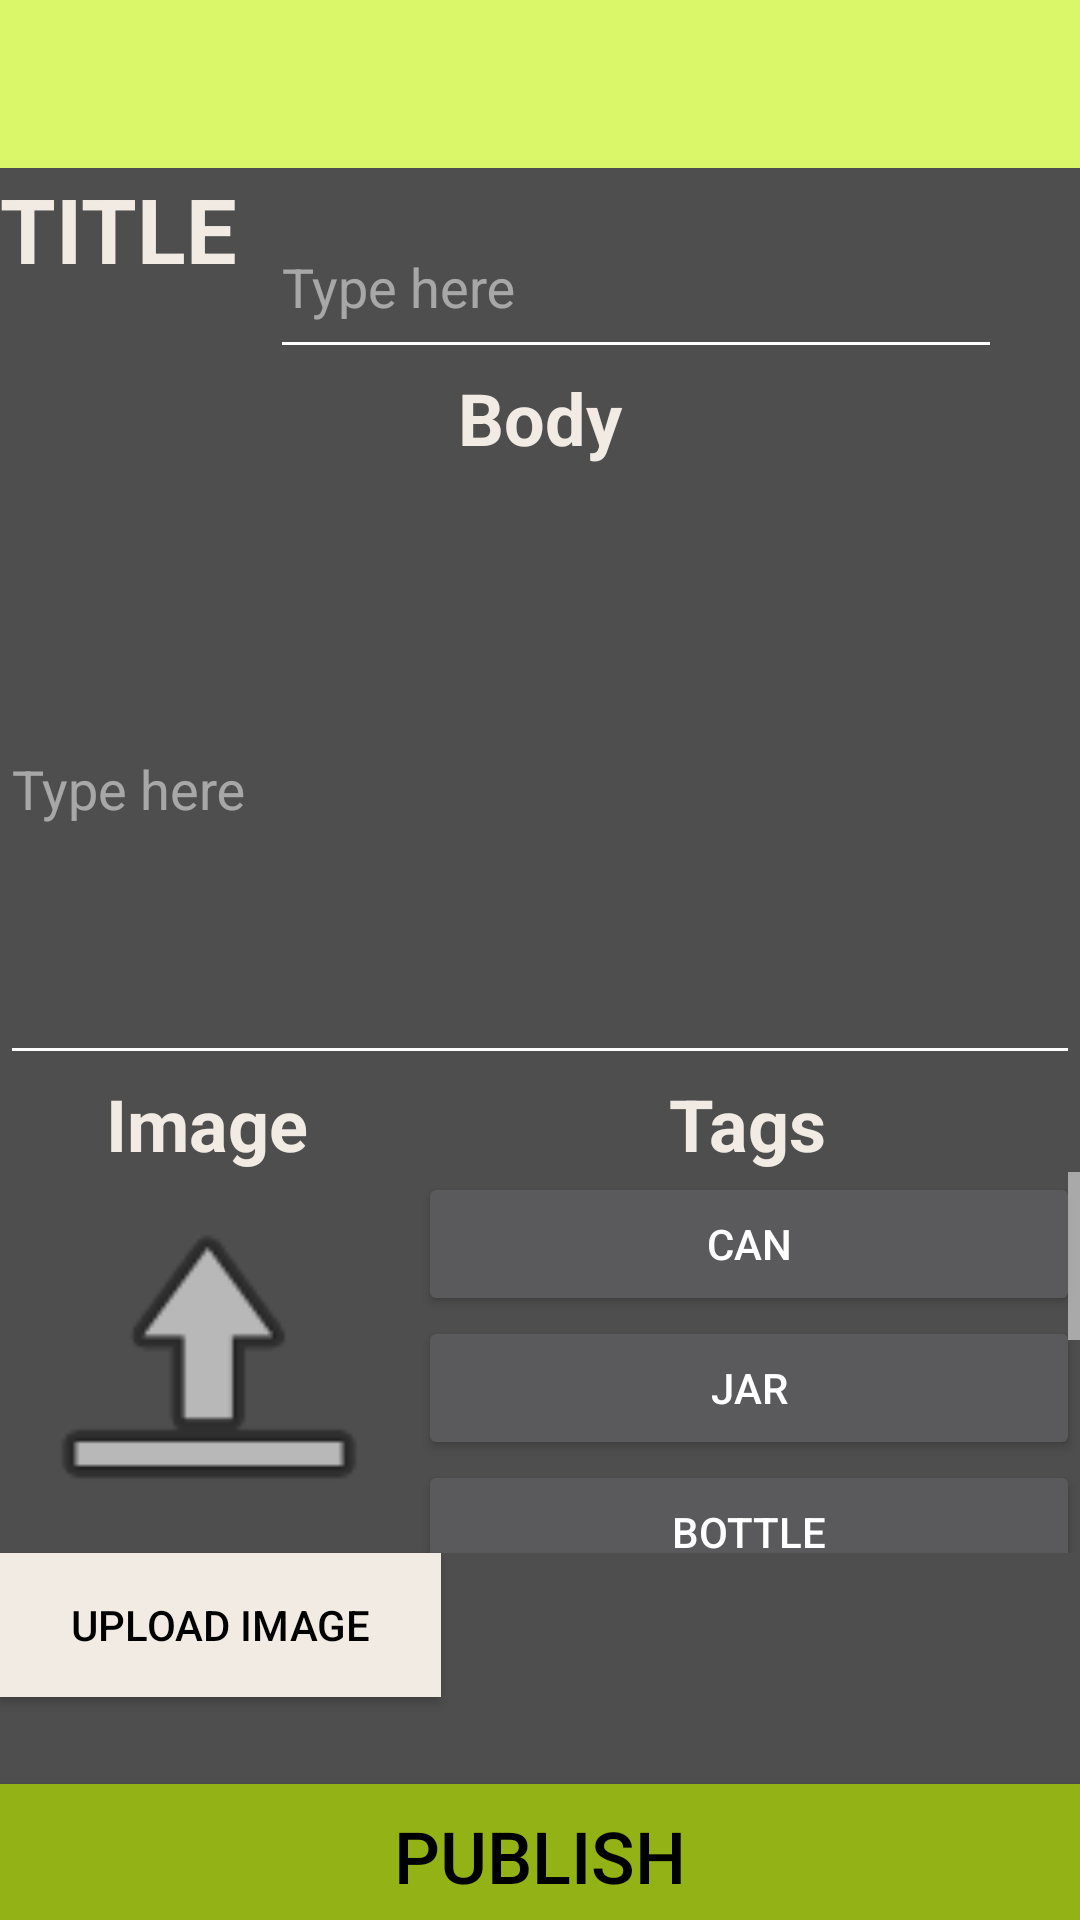

This screen was rendered from an Android layout file. Write that file and the resources it references.
<!-- AndroidManifest.xml: application theme AppTheme -->
<!-- res/layout/activity_new_post.xml -->
<?xml version="1.0" encoding="utf-8"?>
<androidx.coordinatorlayout.widget.CoordinatorLayout xmlns:android="http://schemas.android.com/apk/res/android"
    xmlns:app="http://schemas.android.com/apk/res-auto"
    xmlns:tools="http://schemas.android.com/tools"
    android:layout_width="match_parent"
    android:layout_height="match_parent"
    android:background="@color/colorDarkGrey"
    tools:context=".ui.NewPost">

    <com.google.android.material.appbar.AppBarLayout
        android:id="@+id/appBarLayout2"
        android:layout_width="match_parent"
        android:layout_height="wrap_content"
        android:background="@color/colorDarkGrey"

        android:theme="@style/AppTheme.AppBarOverlay">

        <androidx.appcompat.widget.Toolbar
            android:id="@+id/toolbar"
            android:layout_width="match_parent"
            android:layout_height="?attr/actionBarSize"
            android:background="@color/colorLightGreen"
            app:popupTheme="@style/AppTheme.PopupOverlay" />

        <LinearLayout
            android:layout_width="match_parent"
            android:layout_height="match_parent"
            android:orientation="vertical">

            <LinearLayout
                android:layout_width="match_parent"
                android:layout_height="wrap_content"
                android:orientation="horizontal">

                <TextView
                    android:id="@+id/textView"
                    android:layout_width="90dp"
                    android:layout_height="match_parent"
                    android:layout_marginStart="@dimen/activity_horizontal_margin"
                    android:layout_marginTop="@dimen/activity_horizontal_margin"
                    android:text="@string/title"
                    android:textColor="@color/colorAlmostWhite"
                    android:textSize="30sp"
                    android:textStyle="bold" />

                <com.google.android.material.textfield.TextInputLayout
                    android:layout_width="match_parent"
                    android:layout_height="match_parent">

                    <com.google.android.material.textfield.TextInputEditText
                        android:layout_width="244dp"
                        android:layout_height="56dp"
                        android:layout_marginEnd="@dimen/activity_horizontal_margin"
                        android:hint="@string/type_here"
                        android:textColor="@color/colorAlmostWhite" />
                </com.google.android.material.textfield.TextInputLayout>

            </LinearLayout>

            <TextView
                android:id="@+id/textView2"
                android:layout_width="match_parent"
                android:layout_height="wrap_content"
                android:layout_marginLeft="@dimen/activity_horizontal_margin"
                android:layout_marginRight="@dimen/activity_horizontal_margin"
                android:text="@string/body"
                android:textAlignment="center"
                android:textColor="@color/colorAlmostWhite"
                android:textSize="24sp"
                android:textStyle="bold" />

            <com.google.android.material.textfield.TextInputLayout
                android:layout_width="match_parent"
                android:layout_height="match_parent">

                <com.google.android.material.textfield.TextInputEditText
                    android:layout_width="match_parent"
                    android:layout_height="192dp"
                    android:layout_marginLeft="@dimen/activity_horizontal_margin"
                    android:layout_marginRight="@dimen/activity_horizontal_margin"
                    android:hint="@string/type_here"
                    android:lines="5"
                    android:textAlignment="viewStart"
                    android:textColorHint="@color/colorBlack" />

            </com.google.android.material.textfield.TextInputLayout>

            <LinearLayout
                android:layout_width="match_parent"
                android:layout_height="match_parent"
                android:orientation="horizontal">

                <TextView
                    android:id="@+id/textView8"
                    android:layout_width="154dp"
                    android:layout_height="wrap_content"
                    android:layout_marginStart="@dimen/activity_horizontal_margin"
                    android:layout_weight="1"
                    android:text="@string/image"
                    android:textAlignment="center"
                    android:textColor="@color/colorAlmostWhite"
                    android:textSize="24sp"
                    android:textStyle="bold" />

                <TextView
                    android:id="@+id/textView9"
                    android:layout_width="238dp"
                    android:layout_height="wrap_content"
                    android:layout_marginEnd="@dimen/activity_horizontal_margin"
                    android:layout_weight="1"
                    android:text="@string/tags"
                    android:textAlignment="center"
                    android:textColor="@color/colorAlmostWhite"
                    android:textSize="24sp"
                    android:textStyle="bold" />
            </LinearLayout>

            <LinearLayout
                android:layout_width="match_parent"
                android:layout_height="match_parent"
                android:orientation="horizontal">

                <ImageView
                    android:id="@+id/imagenId"
                    android:layout_width="46dp"
                    android:layout_height="match_parent"
                    android:layout_marginStart="@dimen/activity_horizontal_margin"
                    android:layout_weight="1"
                    android:contentDescription="@string/todo"
                    app:srcCompat="@android:drawable/ic_menu_upload" />

                <com.google.android.material.textfield.TextInputLayout
                    android:layout_width="127dp"
                    android:layout_height="127dp"
                    android:scrollbarAlwaysDrawVerticalTrack="true"
                    android:layout_marginStart="@dimen/activity_horizontal_margin"
                    android:layout_weight="1">


                    <ScrollView
                        android:layout_width="match_parent"
                        android:layout_height="match_parent"
                        android:scrollbarAlwaysDrawVerticalTrack="true">

                        <LinearLayout
                            android:layout_width="match_parent"
                            android:layout_height="wrap_content"
                            android:orientation="vertical">

                            <Button
                                android:id="@+id/button"
                                android:layout_width="match_parent"
                                android:layout_height="wrap_content"
                                android:text="@string/can" />

                            <Button
                                android:id="@+id/button6"
                                android:layout_width="match_parent"
                                android:layout_height="wrap_content"
                                android:text="@string/jar" />

                            <Button
                                android:id="@+id/button2"
                                android:layout_width="match_parent"
                                android:layout_height="wrap_content"
                                android:text="@string/bottle" />

                            <Button
                                android:id="@+id/button3"
                                android:layout_width="match_parent"
                                android:layout_height="wrap_content"
                                android:text="@string/bulbs" />

                            <Button
                                android:id="@+id/button4"
                                android:layout_width="match_parent"
                                android:layout_height="wrap_content"
                                android:text="@string/coffe_capsules" />

                            <Button
                                android:id="@+id/button5"
                                android:layout_width="match_parent"
                                android:layout_height="wrap_content"
                                android:text="@string/carton" />
                        </LinearLayout>
                    </ScrollView>
                </com.google.android.material.textfield.TextInputLayout>

            </LinearLayout>

            <Button
                android:id="@+id/button11"
                android:layout_width="147dp"
                android:layout_height="0dp"
                android:layout_marginStart="@dimen/activity_horizontal_margin"
                android:layout_weight="1"
                android:background="@color/colorAlmostWhite"
                android:onClick="onclicK"
                android:text="@string/uploadImage"
                android:textColor="@color/colorBlack" />

            <Space
                android:layout_width="match_parent"
                android:layout_height="29dp" />

            <Button
                android:id="@+id/publish"
                android:layout_width="match_parent"
                android:layout_height="wrap_content"
                android:layout_marginLeft="@dimen/activity_horizontal_margin"
                android:layout_marginRight="@dimen/activity_horizontal_margin"
                android:background="@color/colorDarkGreen"
                android:text="@string/publish"
                android:textColor="@color/colorBlack"
                android:textSize="24sp" />

        </LinearLayout>
    </com.google.android.material.appbar.AppBarLayout>


</androidx.coordinatorlayout.widget.CoordinatorLayout>
<!-- resources referenced by this layout -->
<resources>
  <color name="colorAlmostWhite">#f1ebe4</color>
  <color name="colorBlack">#000000</color>
  <color name="colorDarkGreen">#93B216</color>
  <color name="colorDarkGrey">#4e4e4e</color>
  <color name="colorLightGreen">#DAF669</color>
  <string name="body">Body</string>
  <string name="bottle">BOTTLE</string>
  <string name="bulbs">BULBS</string>
  <string name="can">Can</string>
  <string name="carton">CARTON</string>
  <string name="coffe_capsules">CAPSULES</string>
  <string name="image">Image</string>
  <string name="jar">Jar</string>
  <string name="publish">PUBLISH</string>
  <string name="tags">Tags</string>
  <string name="title">TITLE</string>
  <string name="todo">TODO</string>
  <string name="type_here">Type here</string>
  <string name="uploadImage">Upload Image</string>
  <style name="AppTheme.AppBarOverlay" parent="ThemeOverlay.AppCompat.Dark.ActionBar" />
  <style name="AppTheme.PopupOverlay" parent="ThemeOverlay.AppCompat.Light" />
  <style name="AppTheme" parent="Theme.AppCompat.Light.DarkActionBar">
          
          <item name="colorPrimary">@color/colorDarkGrey</item>
          <item name="colorPrimaryDark">@color/colorBlack</item>
          <item name="colorAccent">@color/colorLightGreen</item>
      </style>
</resources>
